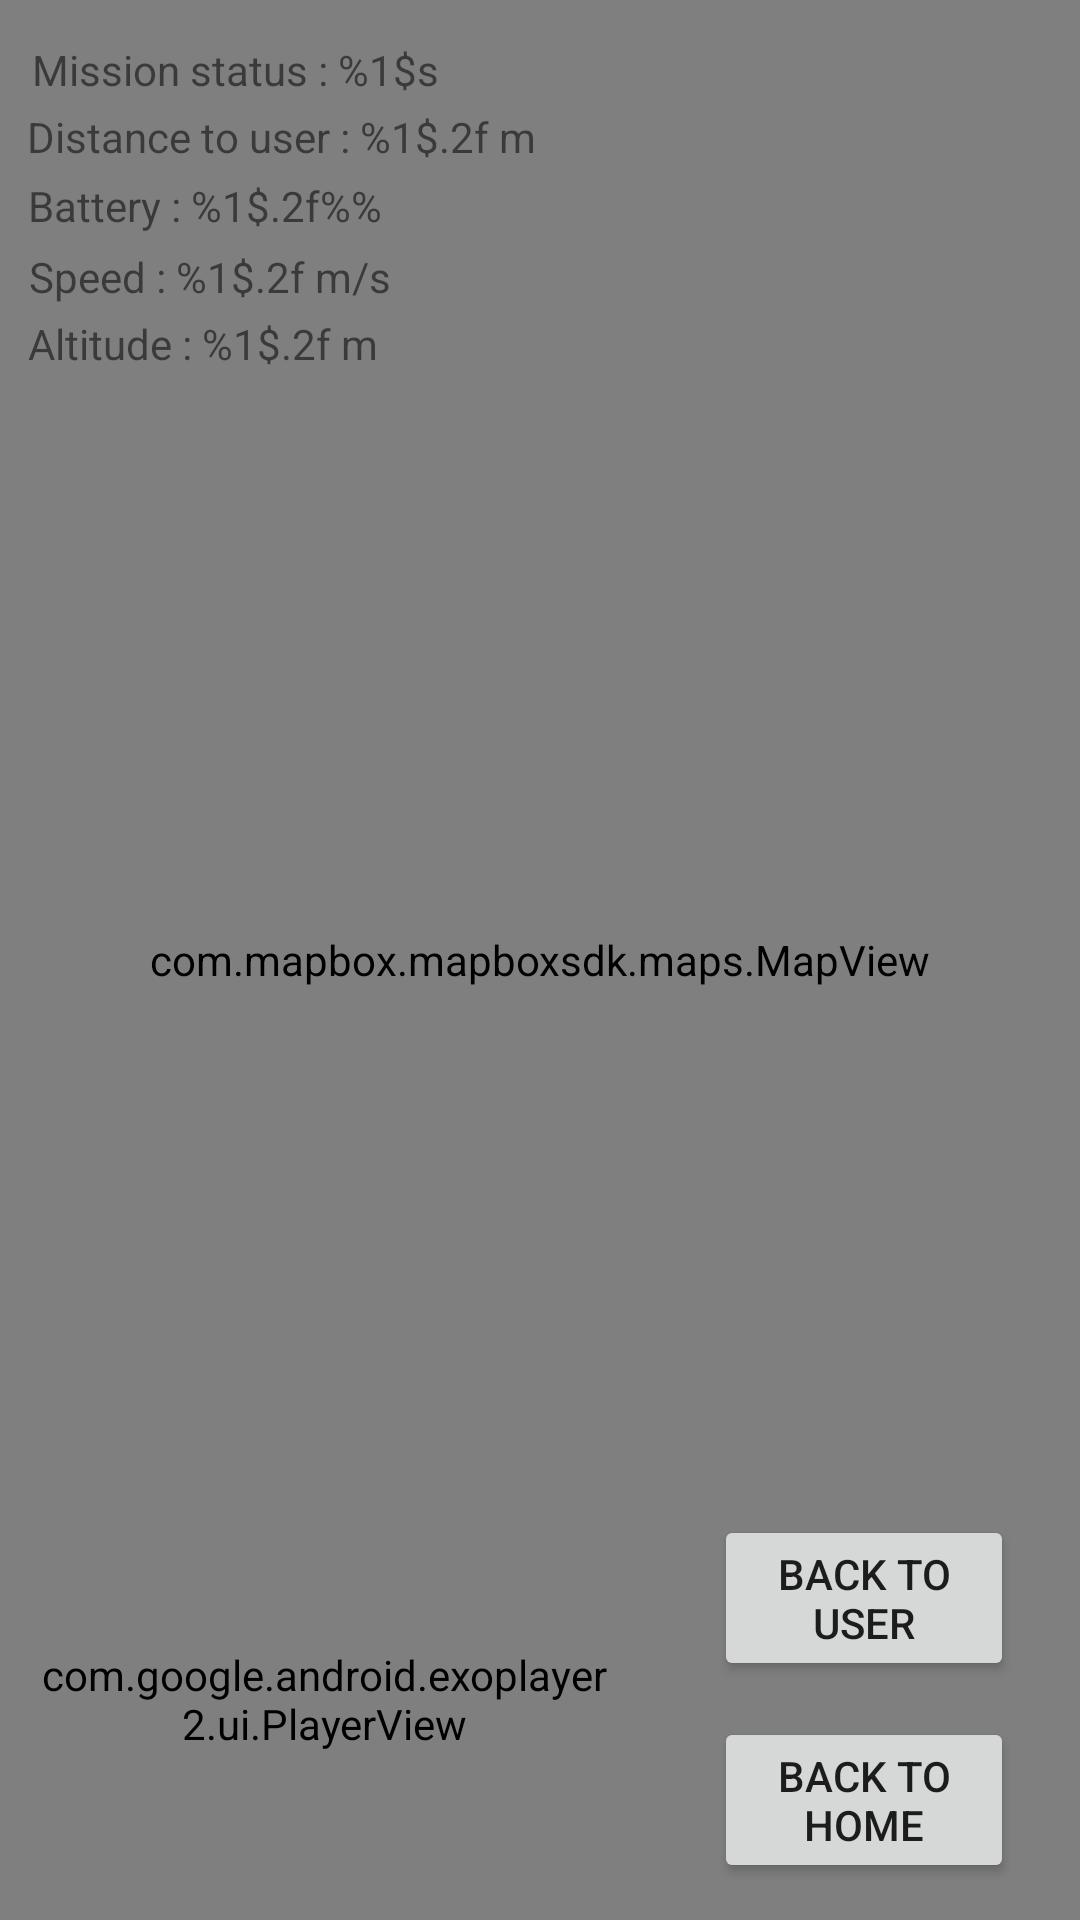

Reconstruct the res/layout file that produces this screen, plus the resources it refers to.
<!-- AndroidManifest.xml: application theme Theme.Drone3D -->
<!-- res/layout/activity_mission_in_progress.xml -->
<?xml version="1.0" encoding="utf-8"?>
<androidx.constraintlayout.widget.ConstraintLayout xmlns:android="http://schemas.android.com/apk/res/android"
    xmlns:app="http://schemas.android.com/apk/res-auto"
    xmlns:tools="http://schemas.android.com/tools"
    style="@style/activityStyle"
    tools:context=".ui.map.MissionInProgressActivity">

    <androidx.constraintlayout.widget.Guideline
        android:id="@+id/verticalVideoButtonGuideline"
        android:layout_width="wrap_content"
        android:layout_height="wrap_content"
        android:orientation="vertical"
        app:layout_constraintGuide_percent="0.6"/>

    <androidx.constraintlayout.widget.Guideline
        android:id="@+id/horizontalTopButtonVideoGuideline"
        android:layout_width="wrap_content"
        android:layout_height="wrap_content"
        android:orientation="horizontal"
        app:layout_constraintGuide_percent="0.77" />

    <com.mapbox.mapboxsdk.maps.MapView
        android:id="@+id/map_in_mission_view"
        android:layout_width="match_parent"
        android:layout_height="match_parent"
        tools:layout_editor_absoluteX="-72dp"
        tools:layout_editor_absoluteY="-71dp">

    </com.mapbox.mapboxsdk.maps.MapView>

    <TextView
        android:id="@+id/speedLive"
        android:layout_width="wrap_content"
        android:layout_height="wrap_content"
        android:text="@string/live_speed"
        app:layout_constraintBottom_toBottomOf="parent"
        app:layout_constraintEnd_toEndOf="parent"
        app:layout_constraintHorizontal_bias="0.04"
        app:layout_constraintStart_toStartOf="parent"
        app:layout_constraintTop_toTopOf="parent"
        app:layout_constraintVertical_bias="0.133" />

    <TextView
        android:id="@+id/altitudeLive"
        android:layout_width="wrap_content"
        android:layout_height="wrap_content"
        android:text="@string/live_altitude"
        app:layout_constraintBottom_toBottomOf="parent"
        app:layout_constraintEnd_toEndOf="parent"
        app:layout_constraintHorizontal_bias="0.039"
        app:layout_constraintStart_toStartOf="parent"
        app:layout_constraintTop_toTopOf="parent"
        app:layout_constraintVertical_bias="0.169" />

    <TextView
        android:id="@+id/batteryLive"
        android:layout_width="wrap_content"
        android:layout_height="wrap_content"
        android:text="@string/live_battery"
        app:layout_constraintBottom_toBottomOf="parent"
        app:layout_constraintEnd_toEndOf="parent"
        app:layout_constraintHorizontal_bias="0.039"
        app:layout_constraintStart_toStartOf="parent"
        app:layout_constraintTop_toTopOf="parent"
        app:layout_constraintVertical_bias="0.095" />

    <TextView
        android:id="@+id/distanceUserLive"
        android:layout_width="wrap_content"
        android:layout_height="wrap_content"
        android:text="@string/live_distance_user"
        app:layout_constraintBottom_toBottomOf="parent"
        app:layout_constraintEnd_toEndOf="parent"
        app:layout_constraintHorizontal_bias="0.048"
        app:layout_constraintStart_toStartOf="parent"
        app:layout_constraintTop_toTopOf="parent"
        app:layout_constraintVertical_bias="0.058" />

    <TextView
        android:id="@+id/statusLive"
        android:layout_width="wrap_content"
        android:layout_height="wrap_content"
        android:text="@string/live_status"
        app:layout_constraintBottom_toBottomOf="parent"
        app:layout_constraintEnd_toEndOf="parent"
        app:layout_constraintHorizontal_bias="0.047"
        app:layout_constraintStart_toStartOf="parent"
        app:layout_constraintTop_toTopOf="parent"
        app:layout_constraintVertical_bias="0.022" />

    <com.google.android.exoplayer2.ui.PlayerView
        android:id="@+id/camera_mission_view"
        android:layout_width="0dp"
        android:layout_height="0dp"
        android:layout_margin="12dp"
        app:layout_constraintBottom_toBottomOf="parent"
        app:layout_constraintEnd_toEndOf="@id/verticalVideoButtonGuideline"
        app:layout_constraintStart_toStartOf="parent"
        app:layout_constraintTop_toTopOf="@id/horizontalTopButtonVideoGuideline"/>

    <Button
        android:id="@+id/backToUserButton"
        android:layout_width="100dp"
        android:layout_height="wrap_content"
        android:onClick="backToUser"
        android:text="@string/back_to_user_button"
        app:layout_constraintBottom_toTopOf="@id/backToHomeButton"
        app:layout_constraintEnd_toEndOf="parent"
        app:layout_constraintStart_toStartOf="@id/verticalVideoButtonGuideline"
        app:layout_constraintTop_toTopOf="@id/horizontalTopButtonVideoGuideline"
        />

    <Button
        android:id="@+id/backToHomeButton"
        android:layout_width="100dp"
        android:layout_height="wrap_content"
        android:onClick="backToHome"
        android:text="@string/back_to_home_button"
        app:layout_constraintBottom_toBottomOf="parent"
        app:layout_constraintEnd_toEndOf="parent"
        app:layout_constraintStart_toStartOf="@id/verticalVideoButtonGuideline"
        app:layout_constraintTop_toBottomOf="@id/backToUserButton"
        />

</androidx.constraintlayout.widget.ConstraintLayout>
<!-- resources referenced by this layout -->
<resources>
  <string name="back_to_home_button">Back to Home</string>
  <string name="back_to_user_button">Back to User</string>
  <string name="live_altitude">Altitude : %1$.2f m</string>
  <string name="live_battery">Battery : %1$.2f%%</string>
  <string name="live_distance_user">Distance to user : %1$.2f m</string>
  <string name="live_speed">Speed : %1$.2f m/s</string>
  <string name="live_status">Mission status : %1$s</string>
  <style name="activityStyle">
          <item name="android:background">?attr/colorPrimaryVariant</item>
          <item name="android:layout_height">match_parent</item>
          <item name="android:layout_width">match_parent</item>
      </style>
  <style name="Theme.Drone3D" parent="Theme.MaterialComponents.DayNight.DarkActionBar">
          
          <item name="colorPrimary">@color/darkMainColor</item>
          <item name="colorPrimaryVariant">@color/lightMainColor</item>
          <item name="colorOnPrimary">@color/white</item>
          <item name="colorAccent">@color/mainColor2</item>
          
          <item name="android:statusBarColor" tools:targetApi="l">?attr/colorPrimary</item>
      </style>
  <color name="darkMainColor">#FF018786</color>
  <color name="lightMainColor">#e6ffff</color>
  <color name="white">#FFFFFFFF</color>
  <color name="mainColor2">#FF03DAC5</color>
</resources>
